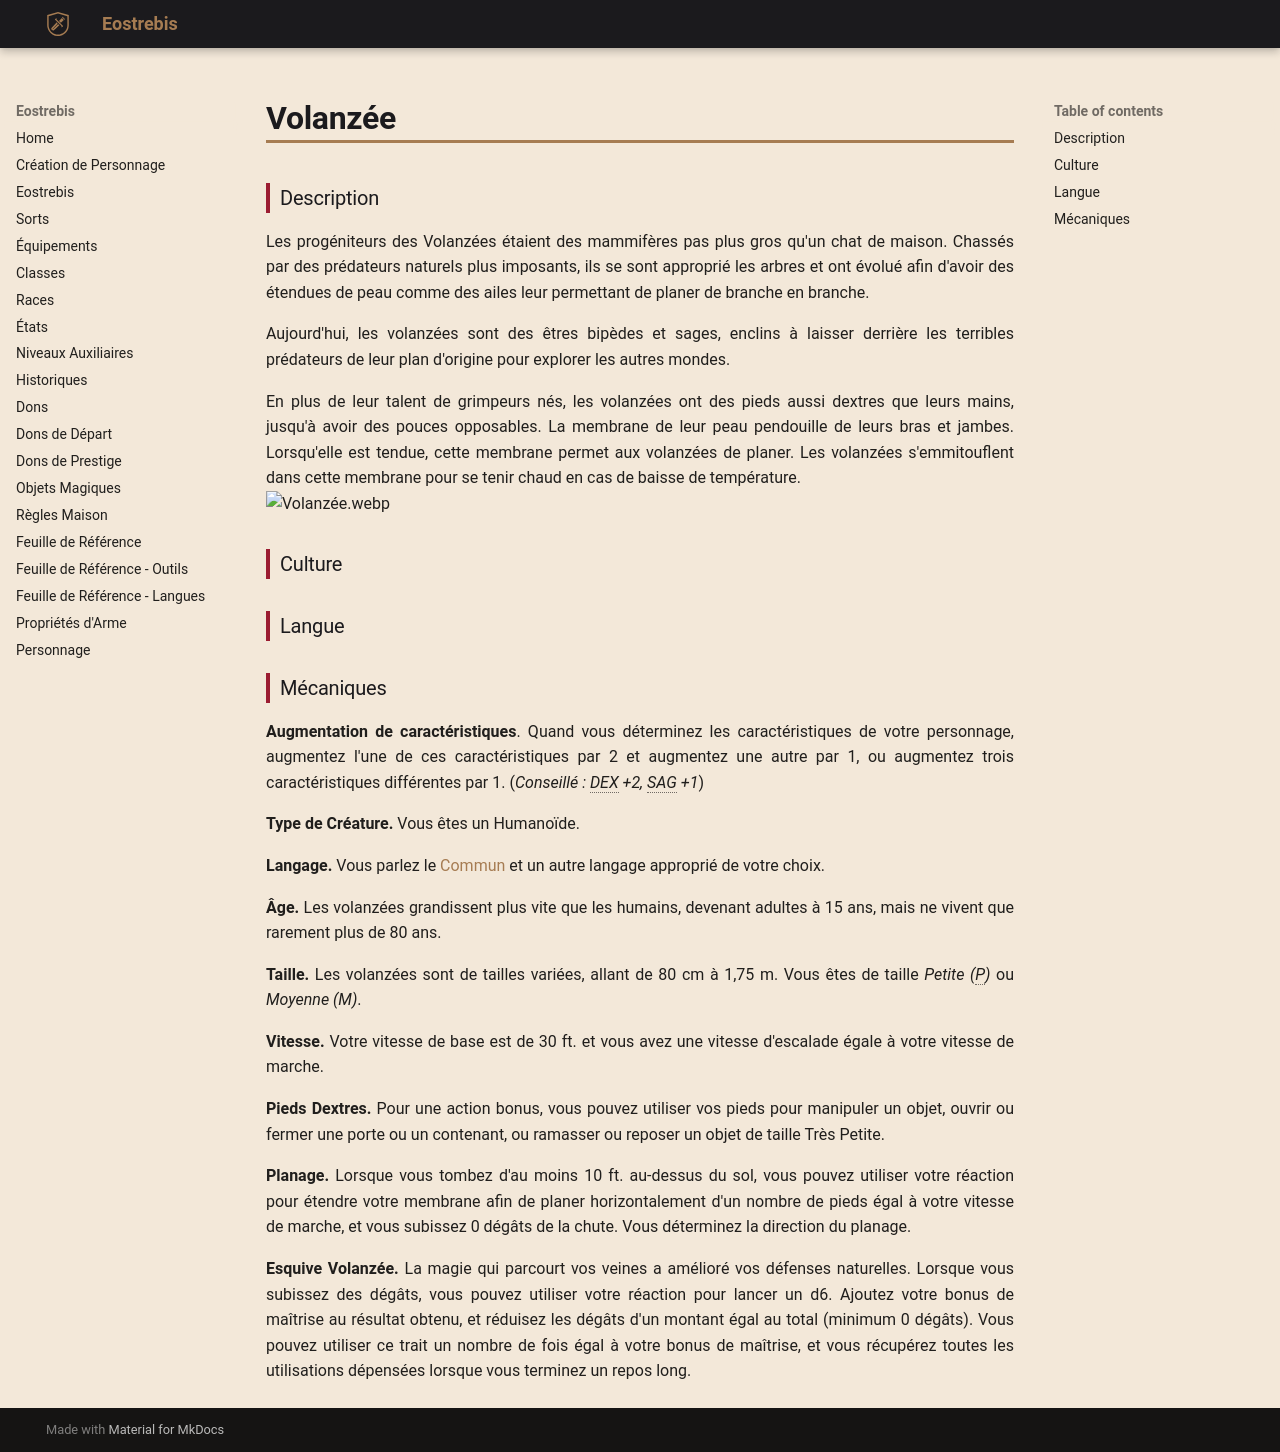

repository: Eostrebis/5e.VF · page: races/Volanzée/index.html · generator: mkdocs

---
writing_status: finished
---
### Description

Les progéniteurs des Volanzées étaient des mammifères pas plus gros qu'un chat de maison. Chassés par des prédateurs naturels plus imposants, ils se sont approprié les arbres et ont évolué afin d'avoir des étendues de peau comme des ailes leur permettant de planer de branche en branche.

Aujourd'hui, les volanzées sont des êtres bipèdes et sages, enclins à laisser derrière les terribles prédateurs de leur plan d'origine pour explorer les autres mondes.

En plus de leur talent de grimpeurs nés, les volanzées ont des pieds aussi dextres que leurs mains, jusqu'à avoir des pouces opposables. La membrane de leur peau pendouille de leurs bras et jambes. Lorsqu'elle est tendue, cette membrane permet aux volanzées de planer. Les volanzées s'emmitouflent dans cette membrane pour se tenir chaud en cas de baisse de température. 
![[Volanzée.webp]]
### Culture

### Langue

### Mécaniques

**Augmentation de caractéristiques**. Quand vous déterminez les caractéristiques de votre personnage, augmentez l'une de ces caractéristiques par 2 et augmentez une autre par 1, ou augmentez trois caractéristiques différentes par 1. (*Conseillé : DEX +2, SAG +1*)

**Type de Créature.** Vous êtes un Humanoïde.

**Langage.** Vous parlez le [[Langues#Commun|Commun]] et un autre langage approprié de votre choix.

**Âge.** Les volanzées grandissent plus vite que les humains, devenant adultes à 15 ans, mais ne vivent que rarement plus de 80 ans.

**Taille.** Les volanzées sont de tailles variées, allant de 80 cm à 1,75 m. Vous êtes de taille *Petite (P)* ou *Moyenne (M)*.

**Vitesse.** Votre vitesse de base est de 30 ft. et vous avez une vitesse d'escalade égale à votre vitesse de marche.

**Pieds Dextres.** Pour une action bonus, vous pouvez utiliser vos pieds pour manipuler un objet, ouvrir ou fermer une porte ou un contenant, ou ramasser ou reposer un objet de taille Très Petite.

**Planage.** Lorsque vous tombez d'au moins 10 ft. au-dessus du sol, vous pouvez utiliser votre réaction pour étendre votre membrane afin de planer horizontalement d'un nombre de pieds égal à votre vitesse de marche, et vous subissez 0 dégâts de la chute. Vous déterminez la direction du planage.

**Esquive Volanzée.** La magie qui parcourt vos veines a amélioré vos défenses naturelles. Lorsque vous subissez des dégâts, vous pouvez utiliser votre réaction pour lancer un d6. Ajoutez votre bonus de maîtrise au résultat obtenu, et réduisez les dégâts d'un montant égal au total (minimum 0 dégâts). Vous pouvez utiliser ce trait un nombre de fois égal à votre bonus de maîtrise, et vous récupérez toutes les utilisations dépensées lorsque vous terminez un repos long.
